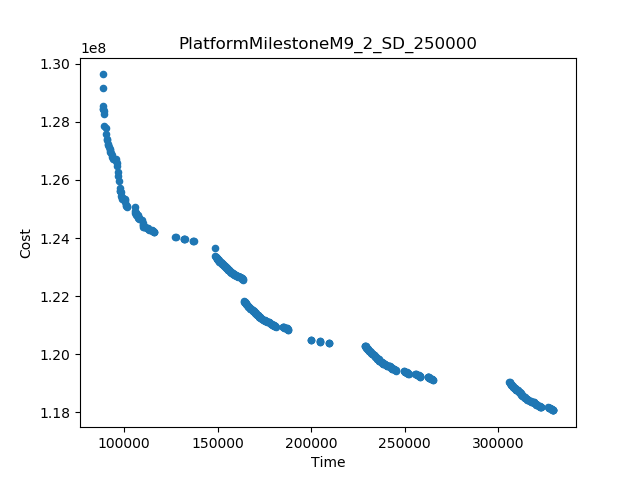

The file beside this chart, header and first rows:
Time, Cost
88417, 1.2963269687054408E8
329548, 1.1807164825662343E8
306003, 1.1904465683629008E8
265104, 1.1911886874890122E8
148410, 1.2366646358195674E8
88423, 1.2916991211989169E8
209624, 1.20376707397679E8
228598, 1.2030262864540118E8
199776, 1.2050864646692114E8
187699, 1.2084581784127703E8
137124, 1.2391076933038814E8
164154, 1.2181901672627701E8
163680, 1.225712029066123E8
127277, 1.2403976476546873E8
116095, 1.2421841393520328E8
88515, 1.2853974447379406E8
89035, 1.2786252357241441E8
88943, 1.2827634800465047E8
97002, 1.2595735970983726E8
90287, 1.2757923688439211E8
105531, 1.2505391587025438E8
97543, 1.2572749671421957E8
96184, 1.26464668317995E8
90138, 1.2777890361425707E8
148817, 1.2336723931284566E8
96490, 1.2626300147682397E8
96556, 1.2614664010003081E8
132279, 1.2396600705096872E8
127567, 1.2403568609642588E8
136834, 1.2391611642986433E8
204925, 1.2043115568561672E8
200066, 1.2050308392007828E8
204475, 1.2045088736432186E8
209333, 1.2038198724332185E8
131976, 1.2398484826484053E8
109410, 1.2463551049167317E8
90605, 1.2742314696193019E8
101471, 1.2508342727038045E8
249402, 1.1943886208376786E8
326808, 1.1818101981782342E8
96009, 1.265890510645411E8
92119, 1.2712583152757253E8
90606, 1.2735898050515208E8
245374, 1.1943948378173454E8
322779, 1.1818165386412343E8
258335, 1.1922887692673455E8
109972, 1.2450740842958611E8
180930, 1.2095582320527703E8
252143, 1.1932948811123455E8
100674, 1.252476020271168E8
93410, 1.268438939200935E8
184958, 1.2095556457611987E8
105753, 1.2492545590731803E8
262363, 1.1922858878891072E8
255732, 1.1932645250493453E8
98161, 1.2558768881878197E8
91352, 1.2725439629838368E8
98545, 1.2545880879739863E8
88929, 1.2839045440928516E8
92710, 1.2692600960606809E8
... 440 more rows
